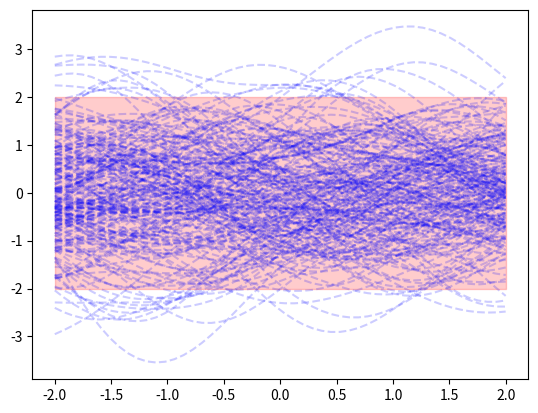

Write the Python code that produced this figure. (Note: this script raises an exception after producing the figure.)
# -*- coding: utf-8 -*-
import functools

import numpy as np
import matplotlib.pyplot as plt

def meshgrid3d(X,Y):
    """
        input:
            X : (m,d) tensor
            Y : (n,d) tensor
        returns:
            Xd : (m x n x d) tensor
            Yd : (m x n x d) tensor
    """
    Xd = X.reshape(X.shape[0],1,X.shape[1])
    Yd = Y.reshape(1,Y.shape[0],Y.shape[1])
    Xd = np.tile(Xd,[1,Y.shape[0],1])
    Yd = np.tile(Yd,[X.shape[0],1,1])
    return Xd,Yd

def kernel_matrix(X,Y,k,symmetrize=False):
    Xd,Yd = meshgrid3d(X,Y)
    K = k(Xd,Yd,keepdims=False)
    if symmetrize:
        K = 0.5*(K + K.transpose(1,0))
    return K

def rbf_kernel_f(x,y,l,theta,keepdims=True):
    return theta*np.exp(-0.5*np.sum((x-y)**2/(l**2),axis=-1,
                                          keepdims=keepdims))

#%% Priors
theta = 1.0
l = 1.0
X = np.linspace(-2,2)
kfunc = functools.partial(rbf_kernel_f,l=l,theta=theta)
K = kernel_matrix(X.reshape(-1,1),X.reshape(-1,1),kfunc)
ncurves = 200
y = np.random.multivariate_normal(np.zeros(len(X)),K,ncurves)
for yy in y:
    plt.plot(X.flatten(),yy,'b--',alpha=0.2)
plt.fill_between(X,- 2*np.sqrt(np.diag(K)),
                    2*np.sqrt(np.diag(K)),
                   color='red',alpha=0.2)

plt.savefig("/home/<user>/Danilo/Dissertação/Tex/figs/gprex1a")
plt.show()
#%% Posterior
def f(x):
    return np.sin(np.pi*x)
xpoints = np.linspace(-0.1,1.5,5)
ypoints = f(xpoints)
Kxx = kernel_matrix(xpoints.reshape(-1,1),xpoints.reshape(-1,1),kfunc)
Kxx_inv = np.linalg.inv(Kxx)
Kplot = kernel_matrix(X.reshape(-1,1),xpoints.reshape(-1,1),kfunc)
Kplot2 = kernel_matrix(X.reshape(-1,1),X.reshape(-1,1),kfunc)
pos_mean = Kplot@Kxx_inv@(ypoints.reshape(-1,1))
pos_cov = Kplot2 - Kplot@Kxx_inv@Kplot.T
y2 = np.random.multivariate_normal(pos_mean.flatten(),pos_cov,ncurves)
plt.fill_between(X,pos_mean.flatten() - 2*np.sqrt(np.diag(pos_cov)),
                   pos_mean.flatten() + 2*np.sqrt(np.diag(pos_cov)),
                   color='red',alpha=0.2)
#plt.plot(X,pos_mean,'red',alpha=0.5)
for yy2 in y2:
    plt.plot(X.flatten(),yy2,'b--',alpha=0.2)
plt.plot(X,f(X),'black',linestyle='--',alpha=0.8)
plt.plot(xpoints,ypoints,'go')
plt.savefig("../tex/figs/gprex1b")
plt.show()